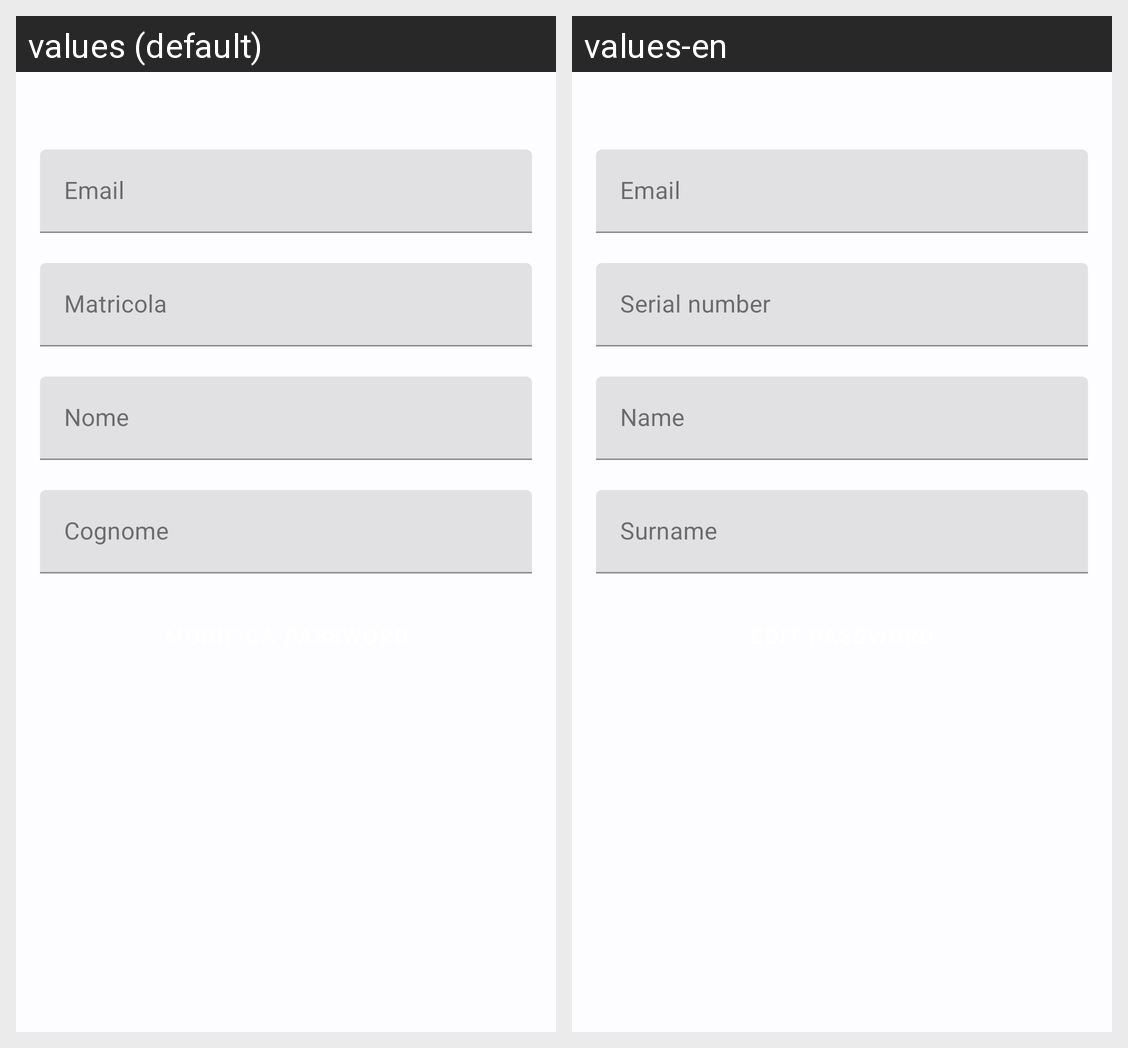

Strings drawn on this Android screen and how each of the app's shown locales translates them:
Android screen res/layout/fragment_mod_profilo.xml rendered under 2 locales, left to right: values (default), values-en. Device: Nexus 5 (rendered at 1080×1920; each locale shown at half size, 540×960, under a caption strip naming it); theme AppTheme.
Strings drawn on this screen, with the default value and each locale's value (text and hints the layout hard-codes, and strings that could not be matched under every locale, appear in the picture but are not listed):

email
  values: Email
  values-en: Email

matricola
  values: Matricola
  values-en: Serial number

nome
  values: Nome
  values-en: Name

cognome
  values: Cognome
  values-en: Surname
